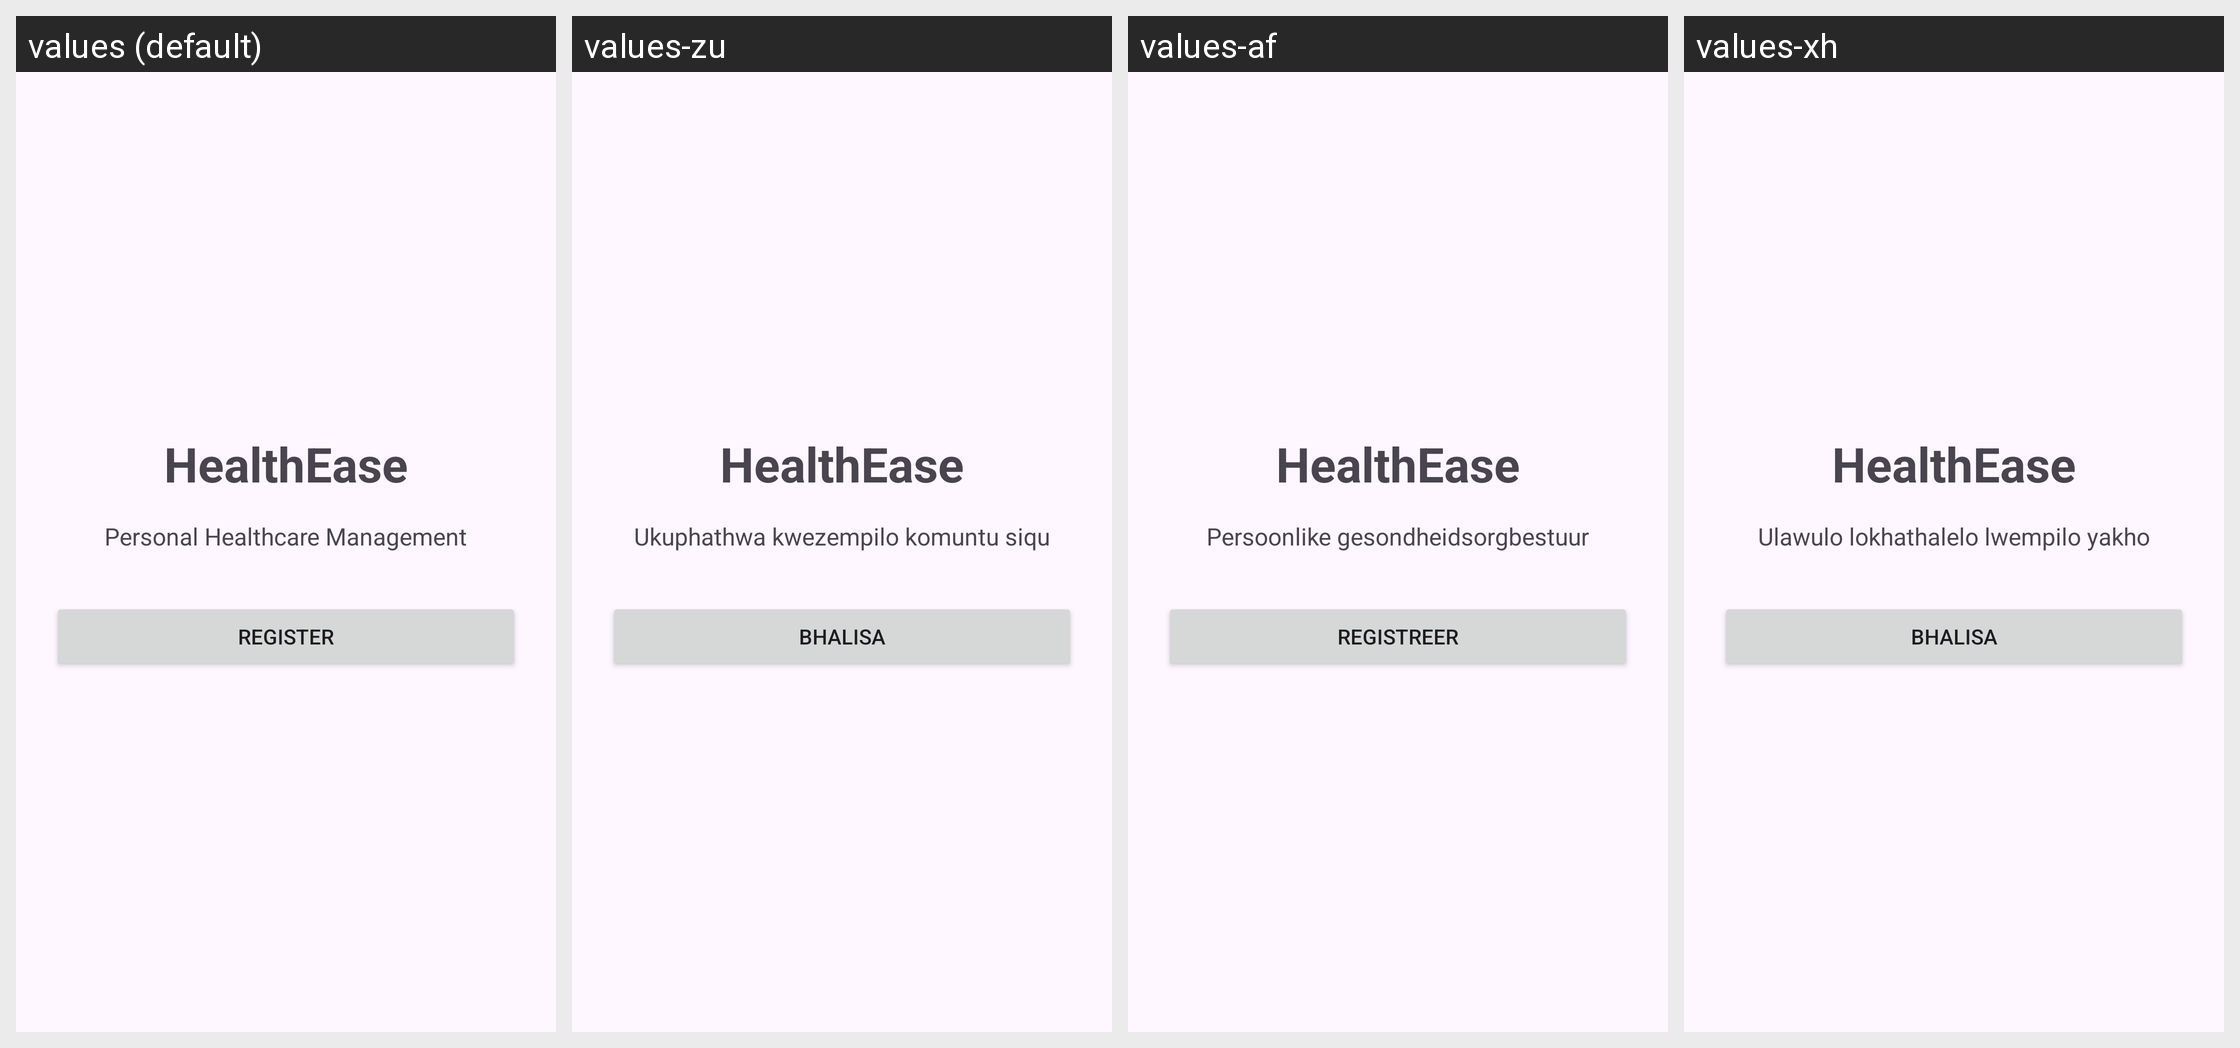

For this localized Android screen grid, give each drawn string resource with its value in every locale shown.
Android screen res/layout/activity_main.xml rendered under 4 locales, left to right: values (default), values-zu, values-af, values-xh. Device: Nexus 5 (rendered at 1080×1920; each locale shown at half size, 540×960, under a caption strip naming it); theme Theme.HealthEase_Part_2.
Strings drawn on this screen, with the default value and each locale's value (text and hints the layout hard-codes, and strings that could not be matched under every locale, appear in the picture but are not listed):

healthease
  values: HealthEase
  values-zu: HealthEase  [not translated; the default value is used]
  values-af: HealthEase  [not translated; the default value is used]
  values-xh: HealthEase

personal_healthcare_management
  values: Personal Healthcare Management
  values-zu: Ukuphathwa kwezempilo komuntu siqu
  values-af: Persoonlike gesondheidsorgbestuur
  values-xh: Ulawulo lokhathalelo lwempilo yakho

register
  values: Register
  values-zu: Bhalisa
  values-af: Registreer
  values-xh: Bhalisa
